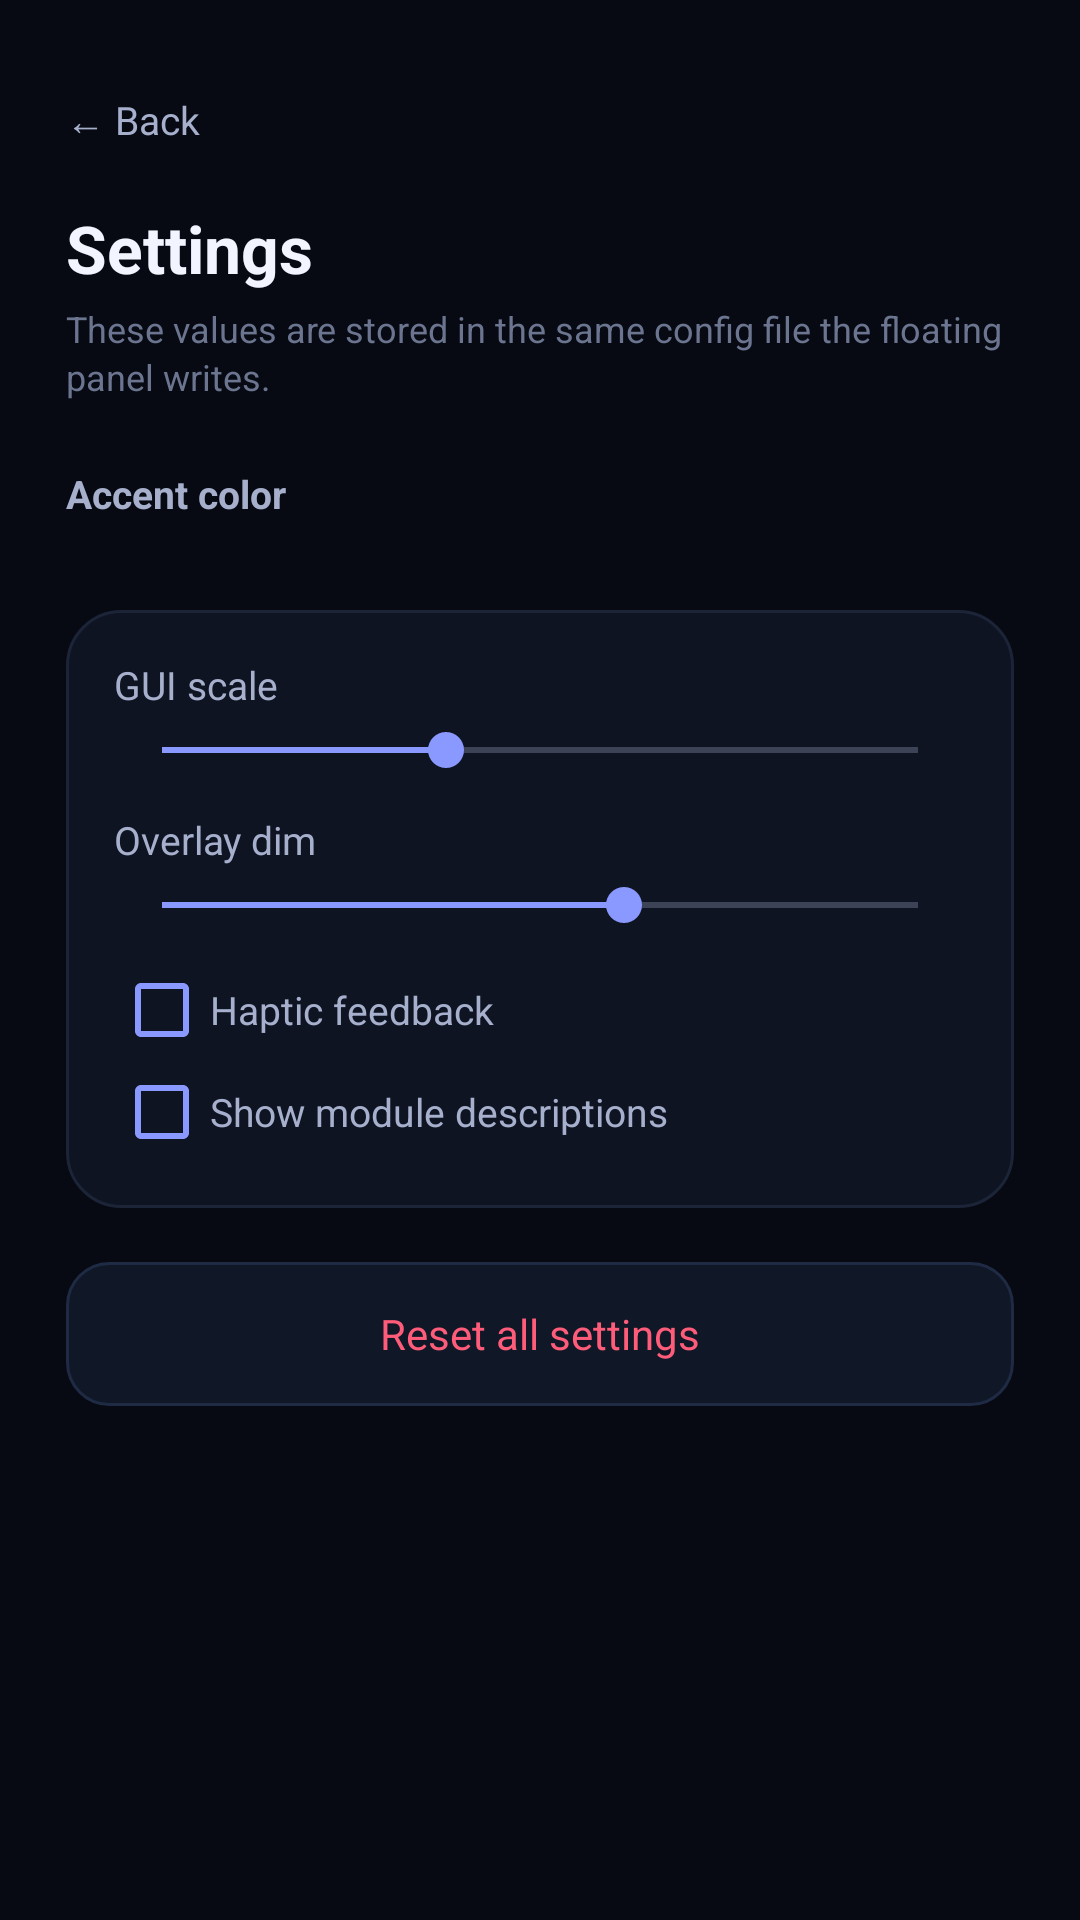

Write the Android layout XML for this screen, with the resource values it uses.
<!-- AndroidManifest.xml: application theme Theme.Moonlight -->
<!-- res/layout/activity_app_settings.xml -->
<?xml version="1.0" encoding="utf-8"?>
<ScrollView xmlns:android="http://schemas.android.com/apk/res/android"
    android:layout_width="match_parent"
    android:layout_height="match_parent"
    android:background="@color/bg_deep"
    android:fillViewport="true"
    android:scrollbars="none">

    <LinearLayout
        android:layout_width="match_parent"
        android:layout_height="wrap_content"
        android:orientation="vertical"
        android:padding="22dp">

        <TextView
            android:id="@+id/btnBack"
            android:layout_width="wrap_content"
            android:layout_height="36dp"
            android:clickable="true"
            android:focusable="true"
            android:gravity="center_vertical"
            android:text="@string/back_arrow"
            android:textColor="@color/text_secondary"
            android:textSize="13sp" />

        <TextView
            android:layout_width="wrap_content"
            android:layout_height="wrap_content"
            android:layout_marginTop="10dp"
            android:text="@string/settings_title"
            android:textColor="@color/text_primary"
            android:textSize="22sp"
            android:textStyle="bold" />

        <TextView
            android:layout_width="wrap_content"
            android:layout_height="wrap_content"
            android:layout_marginTop="4dp"
            android:lineSpacingExtra="2dp"
            android:text="These values are stored in the same config file the floating panel writes."
            android:textColor="@color/text_muted"
            android:textSize="12sp" />

        <TextView
            android:layout_width="wrap_content"
            android:layout_height="wrap_content"
            android:layout_marginTop="22dp"
            android:text="Accent color"
            android:textColor="@color/text_secondary"
            android:textSize="13sp"
            android:textStyle="bold" />

        <LinearLayout
            android:id="@+id/accentRow"
            android:layout_width="match_parent"
            android:layout_height="wrap_content"
            android:layout_marginTop="10dp"
            android:orientation="horizontal" />

        <LinearLayout
            android:layout_width="match_parent"
            android:layout_height="wrap_content"
            android:layout_marginTop="20dp"
            android:background="@drawable/bg_card"
            android:orientation="vertical"
            android:padding="16dp">

            <LinearLayout
                android:layout_width="match_parent"
                android:layout_height="wrap_content"
                android:orientation="horizontal">

                <TextView
                    android:layout_width="0dp"
                    android:layout_height="wrap_content"
                    android:layout_weight="1"
                    android:text="GUI scale"
                    android:textColor="@color/text_secondary"
                    android:textSize="13sp" />

                <TextView
                    android:id="@+id/tvScaleValue"
                    android:layout_width="wrap_content"
                    android:layout_height="wrap_content"
                    android:textColor="@color/text_primary"
                    android:textSize="13sp"
                    android:textStyle="bold" />
            </LinearLayout>

            <SeekBar
                android:id="@+id/seekScale"
                android:layout_width="match_parent"
                android:layout_height="wrap_content"
                android:layout_marginTop="4dp"
                android:max="16"
                android:progress="6" />

            <LinearLayout
                android:layout_width="match_parent"
                android:layout_height="wrap_content"
                android:layout_marginTop="12dp"
                android:orientation="horizontal">

                <TextView
                    android:layout_width="0dp"
                    android:layout_height="wrap_content"
                    android:layout_weight="1"
                    android:text="Overlay dim"
                    android:textColor="@color/text_secondary"
                    android:textSize="13sp" />

                <TextView
                    android:id="@+id/tvDimValue"
                    android:layout_width="wrap_content"
                    android:layout_height="wrap_content"
                    android:textColor="@color/text_primary"
                    android:textSize="13sp"
                    android:textStyle="bold" />
            </LinearLayout>

            <SeekBar
                android:id="@+id/seekDim"
                android:layout_width="match_parent"
                android:layout_height="wrap_content"
                android:layout_marginTop="4dp"
                android:max="18"
                android:progress="11" />

            <CheckBox
                android:id="@+id/checkHaptics"
                android:layout_width="match_parent"
                android:layout_height="wrap_content"
                android:layout_marginTop="10dp"
                android:buttonTint="@color/accent"
                android:text="Haptic feedback"
                android:textColor="@color/text_secondary"
                android:textSize="13sp" />

            <CheckBox
                android:id="@+id/checkDescriptions"
                android:layout_width="match_parent"
                android:layout_height="wrap_content"
                android:layout_marginTop="2dp"
                android:buttonTint="@color/accent"
                android:text="Show module descriptions"
                android:textColor="@color/text_secondary"
                android:textSize="13sp" />
        </LinearLayout>

        <TextView
            android:id="@+id/btnResetConfig"
            android:layout_width="match_parent"
            android:layout_height="48dp"
            android:layout_marginTop="18dp"
            android:background="@drawable/bg_button_ghost"
            android:clickable="true"
            android:focusable="true"
            android:gravity="center"
            android:text="Reset all settings"
            android:textColor="@color/danger"
            android:textSize="14sp" />

        <TextView
            android:id="@+id/tvConfigPath"
            android:layout_width="match_parent"
            android:layout_height="wrap_content"
            android:layout_marginTop="18dp"
            android:lineSpacingExtra="2dp"
            android:textColor="@color/text_muted"
            android:textSize="11sp" />

    </LinearLayout>
</ScrollView>
<!-- resources referenced by this layout -->
<resources>
  <color name="accent">#FF8A99FF</color>
  <color name="bg_deep">#FF070A12</color>
  <color name="danger">#FFFF5C7A</color>
  <color name="text_muted">#FF6B7590</color>
  <color name="text_primary">#FFF2F5FF</color>
  <color name="text_secondary">#FFA6B0CC</color>
  <!-- drawable bg_button_ghost (drawable) -->
  <?xml version="1.0" encoding="utf-8"?>
  <shape xmlns:android="http://schemas.android.com/apk/res/android"
      android:shape="rectangle">
      <solid android:color="#FF101828" />
      <corners android:radius="14dp" />
      <stroke
          android:width="1dp"
          android:color="#FF1F2A44" />
  </shape>
  <!-- drawable bg_card (drawable) -->
  <?xml version="1.0" encoding="utf-8"?>
  <shape xmlns:android="http://schemas.android.com/apk/res/android"
      android:shape="rectangle">
      <solid android:color="@color/bg_card" />
      <corners android:radius="18dp" />
      <stroke
          android:width="1dp"
          android:color="@color/bg_card_stroke" />
  </shape>
  <string name="back_arrow">← Back</string>
  <string name="settings_title">Settings</string>
  <style name="Theme.Moonlight" parent="Theme.AppCompat.NoActionBar">
          <item name="android:windowBackground">@color/bg_deep</item>
          <item name="android:statusBarColor">@color/bg_deep</item>
          <item name="android:navigationBarColor">@color/bg_deep</item>
          <item name="android:windowLightStatusBar">false</item>
          <item name="android:windowLightNavigationBar">false</item>
          <item name="colorAccent">@color/accent</item>
          <item name="android:textColorPrimary">@color/text_primary</item>
          <item name="android:textColorSecondary">@color/text_secondary</item>
      </style>
  <color name="bg_card">#FF0E1422</color>
  <color name="bg_card_stroke">#FF1C2438</color>
</resources>
